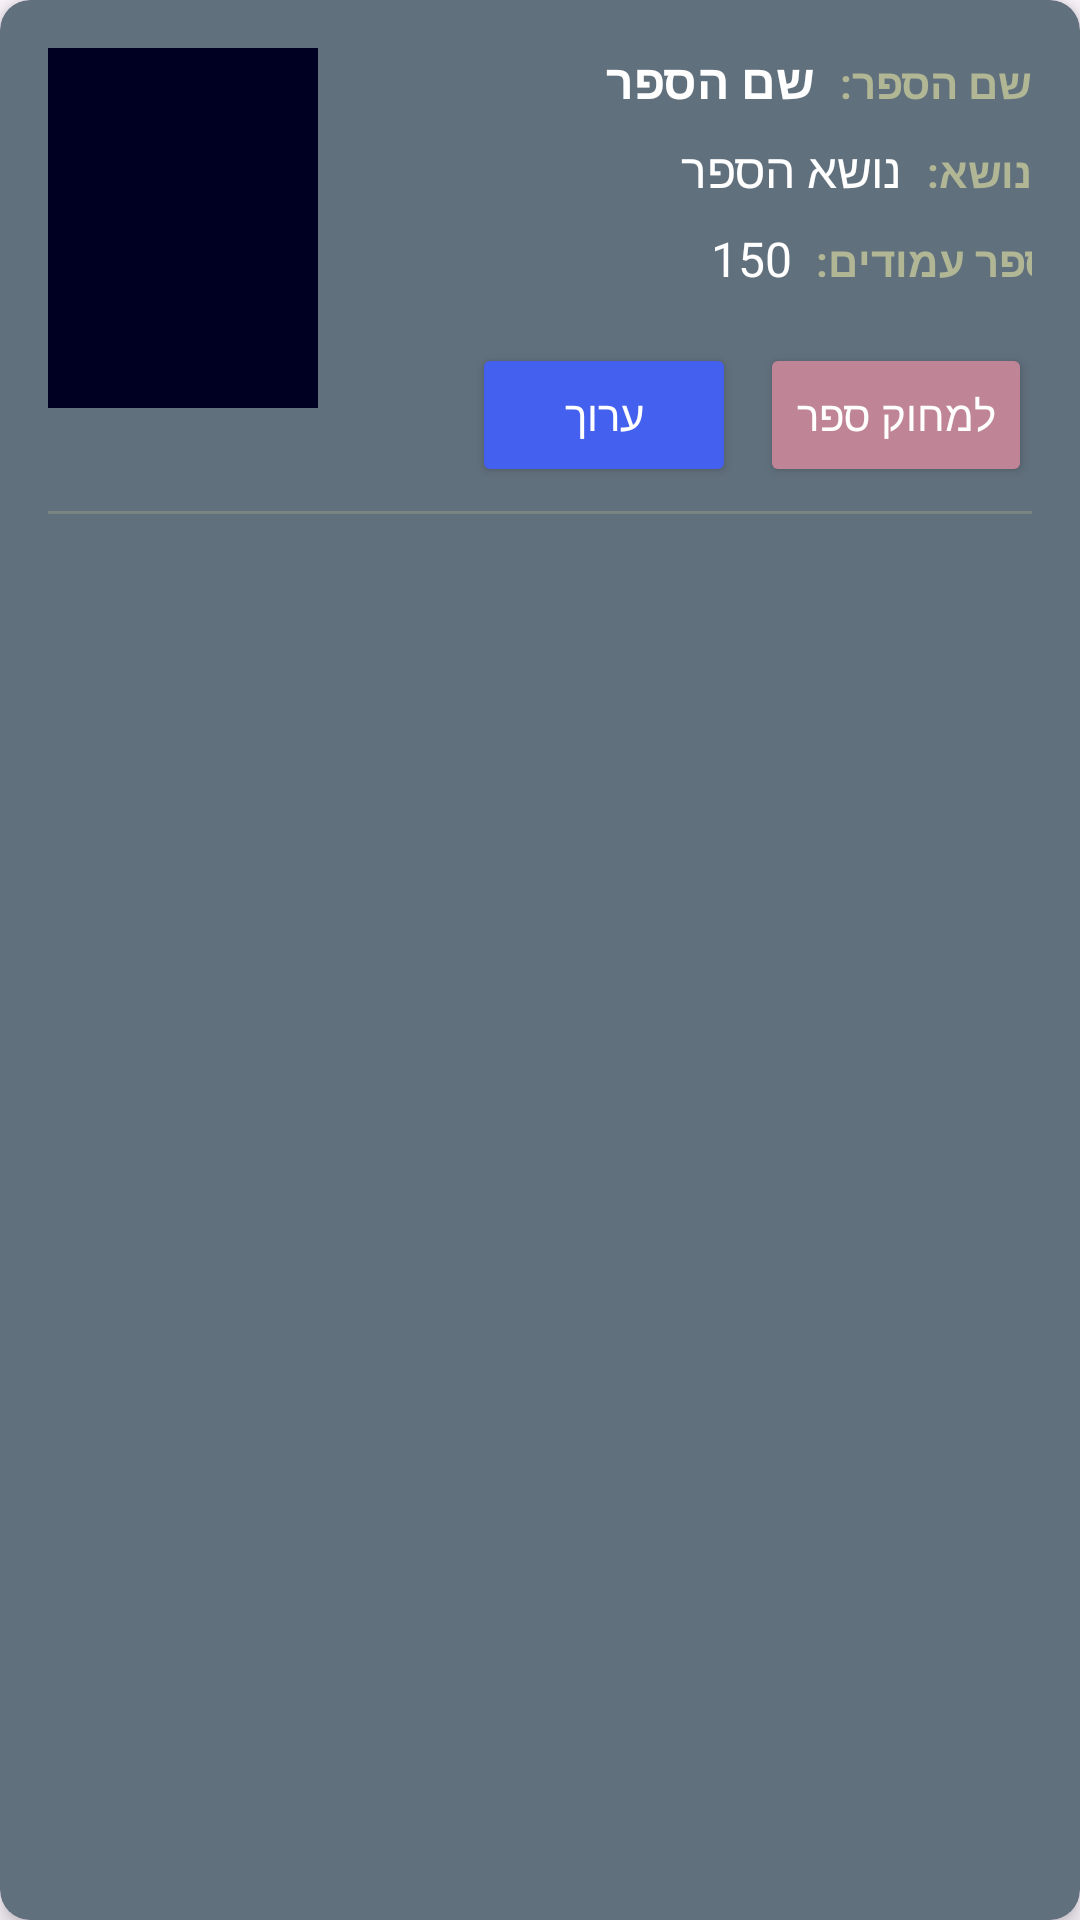

Android layout source for this screen:
<!-- AndroidManifest.xml: application theme Theme.TikTek_Lior_Sagi -->
<!-- res/layout/book_row.xml -->
<androidx.cardview.widget.CardView xmlns:android="http://schemas.android.com/apk/res/android"
    xmlns:app="http://schemas.android.com/apk/res-auto"
    xmlns:tools="http://schemas.android.com/tools"
    android:layout_width="match_parent"
    android:layout_height="wrap_content"
    android:layout_margin="8dp"
    app:cardBackgroundColor="#61707D"
    app:cardCornerRadius="10dp"
    app:cardElevation="4dp">

    <androidx.constraintlayout.widget.ConstraintLayout
        android:layout_width="match_parent"
        android:layout_height="wrap_content"
        android:padding="16dp">

        <ImageView
            android:id="@+id/imgVBookCover"
            android:layout_width="90dp"
            android:layout_height="120dp"
            android:scaleType="centerCrop"
            android:background="#000022"
            app:layout_constraintStart_toStartOf="parent"
            app:layout_constraintTop_toTopOf="parent"
            tools:srcCompat="@tools:sample/avatars" />

        
        <TextView
            android:id="@+id/tvBookName"
            android:layout_width="0dp"
            android:layout_height="wrap_content"
            android:layout_marginStart="16dp"
            android:ellipsize="end"
            android:maxLines="2"
            android:text="שם הספר"
            android:textColor="#FFFFFF"
            android:textSize="16sp"
            android:textStyle="bold"
            app:layout_constraintStart_toEndOf="@+id/imgVBookCover"
            app:layout_constraintTop_toTopOf="@+id/imgVBookCover"
            app:layout_constraintEnd_toStartOf="@+id/labelBookName" />

        <TextView
            android:id="@+id/labelBookName"
            android:layout_width="wrap_content"
            android:layout_height="wrap_content"
            android:layout_marginStart="8dp"
            android:text="שם הספר:"
            android:textColor="#B1B695"
            android:textSize="14sp"
            android:textStyle="bold"
            app:layout_constraintStart_toEndOf="@+id/tvBookName"
            app:layout_constraintEnd_toEndOf="parent"
            app:layout_constraintBaseline_toBaselineOf="@+id/tvBookName" />

        
        <TextView
            android:id="@+id/tvSubject"
            android:layout_width="0dp"
            android:layout_height="wrap_content"
            android:layout_marginStart="16dp"
            android:layout_marginTop="8dp"
            android:text="נושא הספר"
            android:textColor="#FFFFFF"
            android:textSize="16sp"
            android:ellipsize="end"
            android:maxLines="1"
            app:layout_constraintStart_toEndOf="@+id/imgVBookCover"
            app:layout_constraintTop_toBottomOf="@+id/tvBookName"
            app:layout_constraintEnd_toStartOf="@+id/labelSubject"/>

        <TextView
            android:id="@+id/labelSubject"
            android:layout_width="wrap_content"
            android:layout_height="wrap_content"
            android:layout_marginStart="8dp"
            android:text="נושא:"
            android:textColor="#B1B695"
            android:textSize="14sp"
            android:textStyle="bold"
            app:layout_constraintStart_toEndOf="@+id/tvSubject"
            app:layout_constraintEnd_toEndOf="parent"
            app:layout_constraintBaseline_toBaselineOf="@+id/tvSubject" />

        
        <TextView
            android:id="@+id/tvMaxPages"
            android:layout_width="159dp"
            android:layout_height="23dp"
            android:layout_marginStart="16dp"
            android:layout_marginTop="8dp"
            android:text="150"
            android:textDirection="rtl"
            android:textColor="#FFFFFF"
            android:textSize="16sp"
            app:layout_constraintEnd_toStartOf="@+id/labelMaxPages"
            app:layout_constraintStart_toEndOf="@+id/imgVBookCover"
            app:layout_constraintTop_toBottomOf="@+id/tvSubject" />

        <TextView
            android:id="@+id/labelMaxPages"
            android:layout_width="wrap_content"
            android:layout_height="wrap_content"
            android:layout_marginStart="8dp"
            android:text="מספר עמודים:"
            android:textColor="#B1B695"
            android:textSize="14sp"
            android:textStyle="bold"
            app:layout_constraintStart_toEndOf="@+id/tvMaxPages"
            app:layout_constraintEnd_toEndOf="parent"
            app:layout_constraintBaseline_toBaselineOf="@+id/tvMaxPages" />

        <Button
            android:id="@+id/btnDeleteBook"
            android:layout_width="wrap_content"
            android:layout_height="wrap_content"
            android:layout_marginTop="16dp"
            android:backgroundTint="#C08497"
            android:text="למחוק ספר"
            android:textColor="#FFFFFF"
            app:layout_constraintEnd_toEndOf="parent"
            app:layout_constraintTop_toBottomOf="@+id/tvMaxPages" />

        <Button
            android:id="@+id/btnEditBook"
            android:layout_width="wrap_content"
            android:layout_height="wrap_content"
            android:layout_marginEnd="8dp"
            android:backgroundTint="#4361EE"
            android:text="ערוך"
            android:textColor="#FFFFFF"
            app:layout_constraintBaseline_toBaselineOf="@+id/btnDeleteBook"
            app:layout_constraintEnd_toStartOf="@+id/btnDeleteBook" />

        <View
            android:id="@+id/divider"
            android:layout_width="match_parent"
            android:layout_height="1dp"
            android:layout_marginTop="8dp"
            android:alpha="0.3"
            android:background="#B1B695"
            app:layout_constraintBottom_toBottomOf="parent"
            app:layout_constraintEnd_toEndOf="parent"
            app:layout_constraintStart_toStartOf="parent"
            app:layout_constraintTop_toBottomOf="@+id/btnDeleteBook" />

    </androidx.constraintlayout.widget.ConstraintLayout>
</androidx.cardview.widget.CardView>
<!-- resources referenced by this layout -->
<resources>
  <style name="Theme.TikTek_Lior_Sagi" parent="Base.Theme.TikTek_Lior_Sagi" />
  <style name="Base.Theme.TikTek_Lior_Sagi" parent="Theme.Material3.DayNight">
          
          
      </style>
</resources>
